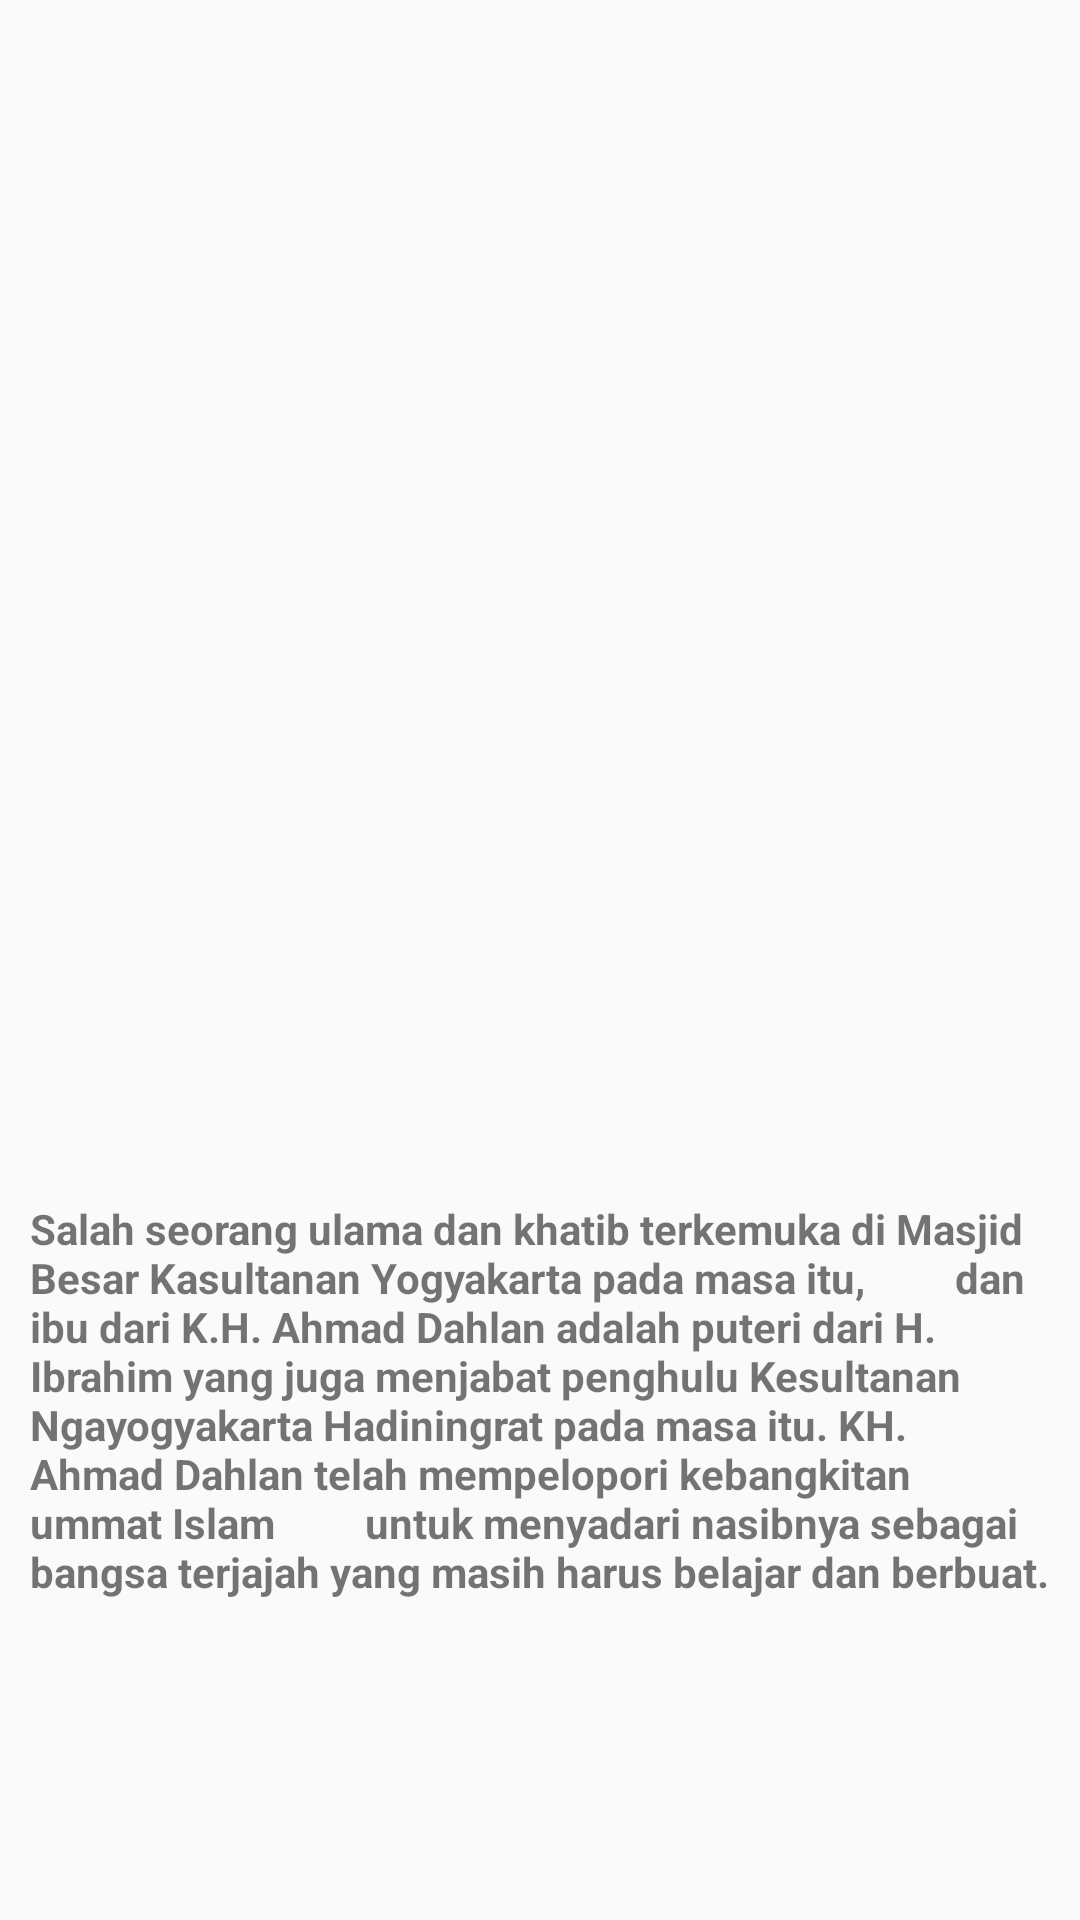

Layout XML and referenced resources for this Android screen:
<!-- AndroidManifest.xml: application theme Theme.MyListView -->
<!-- res/layout/activity_supomo.xml -->
<?xml version="1.0" encoding="utf-8"?>
<RelativeLayout xmlns:android="http://schemas.android.com/apk/res/android"
    xmlns:app="http://schemas.android.com/apk/res-auto"
    xmlns:tools="http://schemas.android.com/tools"
    android:layout_width="match_parent"
    android:layout_height="match_parent"
    tools:context=".Ahmad_Dahlan">

    <TextView
        android:layout_width="143dp"
        android:layout_height="171dp"
        android:layout_marginTop="100dp"
        android:layout_marginLeft="120dp"
        android:background="@drawable/soepomo"/>

    <TextView
        android:layout_width="wrap_content"
        android:layout_height="wrap_content"
        android:layout_marginLeft="10dp"
        android:layout_marginTop="400dp"
        android:layout_marginRight="10dp"
        android:text="Salah seorang ulama dan khatib terkemuka di Masjid Besar Kasultanan Yogyakarta pada masa itu,
        dan ibu dari K.H. Ahmad Dahlan adalah puteri dari H. Ibrahim yang juga menjabat penghulu Kesultanan
        Ngayogyakarta Hadiningrat pada masa itu. KH. Ahmad Dahlan telah mempelopori kebangkitan ummat Islam
        untuk menyadari nasibnya sebagai bangsa terjajah yang masih harus belajar dan berbuat."
        android:textStyle="bold"/>
</RelativeLayout>
<!-- resources referenced by this layout -->
<resources>
  <style name="Theme.MyListView" parent="Theme.AppCompat.Light.DarkActionBar">
          
          <item name="colorPrimary">@color/purple_500</item>
          <item name="colorPrimaryDark">@color/purple_700</item>
          <item name="colorAccent">@color/teal_200</item>
          
      </style>
  <!-- not gathered from this repository: default colours our renderer supplied (Android Studio template values) -->
  <color name="purple_500">#FF6200EE</color>
  <color name="purple_700">#FF3700B3</color>
  <color name="teal_200">#FF03DAC5</color>
</resources>
